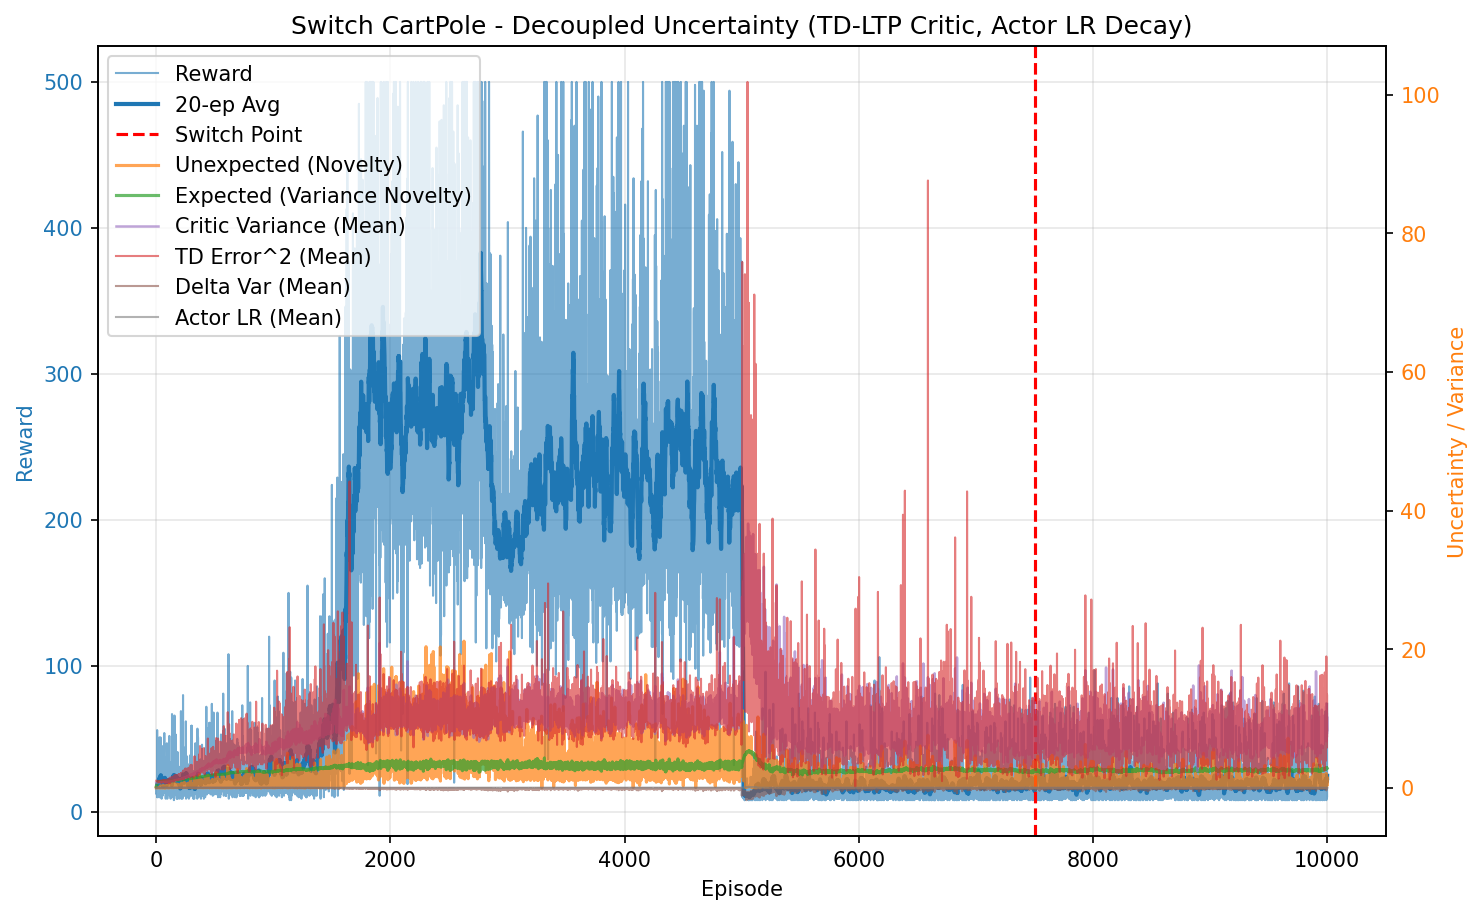

The file beside this chart, header and first rows:
episode, reward, unexpected_uncertainty, expected_uncertainty, mean_variance, mean_td_error_sq, mean_delta_var, mean_actor_lr, mean_abs_td
0, 19.0, 7.155648928601567e-06, 0.145, 0.6954, 0.9955, 9.144278737323539e-05, 0.0001, 0.9977
1, 16.0, 2.0141361155277584e-07, 0.2477, 0.6993, 0.987, 8.665696202059725e-05, 0.0001, 0.9934
2, 18.0, 0.0006246, 0.3452, 0.7007, 0.9981, 8.918103052613269e-05, 0.0001, 0.999
3, 12.0, 4.292302135439927e-05, 0.4013, 0.7041, 0.9858, 8.372039128208039e-05, 0.0001, 0.9926
4, 13.0, 2.3597180539219795e-06, 0.4551, 0.7067, 0.9791, 8.054973871783899e-05, 0.0001, 0.9891
5, 18.0, 4.250890139336987e-08, 0.5192, 0.7096, 0.9812, 7.951353065566658e-05, 0.0001, 0.9902
6, 19.0, 0.0004587, 0.5758, 0.7134, 0.9884, 7.986764828406387e-05, 0.0001, 0.9935
7, 10.0, 4.924903872107562e-05, 0.6015, 0.7135, 0.9627, 7.255526749750914e-05, 0.0001, 0.9805
8, 56.0, 0.02455, 0.7076, 0.7189, 0.9978, 7.91344541421562e-05, 0.0001, 0.9984
9, 18.0, 0.0004423, 0.7317, 0.7286, 0.9202, 5.4949889379047444e-05, 0.0001, 0.9581
10, 19.0, 6.373532834903556e-06, 0.7532, 0.7314, 0.9533, 6.305631484533412e-05, 0.0001, 0.9743
11, 12.0, 4.3798584137428736e-07, 0.7646, 0.7293, 0.9542, 6.43889285382763e-05, 0.0001, 0.9746
12, 12.0, 3.009815783701775e-08, 0.7751, 0.7341, 0.9491, 6.15403011990218e-05, 0.0001, 0.9714
13, 14.0, 1.3237309806575351e-09, 0.7859, 0.735, 0.9539, 6.197267924631816e-05, 0.0001, 0.9742
14, 10.0, 1.421345317656531e-10, 0.7927, 0.7344, 0.9411, 6.078946301521454e-05, 0.0001, 0.9665
15, 20.0, 1.6386995821984664e-12, 0.805, 0.7406, 0.9261, 5.340414738967408e-05, 0.0001, 0.9593
16, 22.0, 1.2091468722603966e-14, 0.8164, 0.744, 0.9494, 5.949436925842184e-05, 0.0001, 0.9702
17, 19.0, 1.7425642890714005e-16, 0.8246, 0.7463, 0.9093, 4.633218498496243e-05, 0.0001, 0.9509
18, 31.0, 0.001113, 0.8361, 0.7529, 0.9489, 5.5034662611400646e-05, 9.999999999999995e-05, 0.9698
19, 15.0, 3.9171613342042704e-05, 0.8407, 0.7554, 0.8795, 4.071550451800311e-05, 0.0001, 0.9317
20, 17.0, 8.82066316253624e-07, 0.8451, 0.7547, 0.8836, 4.081650240718518e-05, 0.0001, 0.9342
21, 26.0, 0.006384, 0.8496, 0.7477, 0.9526, 5.6008049200921233e-05, 9.999999999999998e-05, 0.9724
22, 16.0, 0.0001797, 0.8527, 0.7589, 0.9191, 4.709148992795931e-05, 0.0001, 0.9509
23, 19.0, 0.01191, 0.8559, 0.7591, 0.9284, 4.98995256610794e-05, 0.0001, 0.9554
24, 41.0, 0.0004512, 0.8627, 0.7673, 0.9392, 4.784714758328316e-05, 9.999999999999995e-05, 0.9628
25, 34.0, 0.004711, 0.8669, 0.7701, 0.9718, 5.4917423653941284e-05, 9.999999999999994e-05, 0.9775
26, 10.0, 0.0005059, 0.8678, 0.7675, 0.8993, 3.83760010579266e-05, 0.0001, 0.9344
27, 51.0, 0.07572, 0.8706, 0.7662, 0.9655, 5.167114327056736e-05, 0.0001, 0.9771
28, 25.0, 0.01466, 0.8734, 0.7801, 0.9453, 5.0105346784595223e-05, 9.999999999999999e-05, 0.9563
29, 19.0, 0.0002112, 0.8754, 0.7836, 0.8372, 2.4140175708770483e-05, 0.0001, 0.8995
30, 17.0, 0.005188, 0.8767, 0.7811, 0.9222, 3.591166539750979e-05, 0.0001, 0.9417
31, 33.0, 0.001082, 0.8794, 0.7856, 0.9171, 3.5770197665205796e-05, 9.999999999999995e-05, 0.9464
32, 11.0, 9.290059620605994e-05, 0.8796, 0.7776, 0.8539, 1.4608903477345654e-05, 0.0001, 0.9028
33, 10.0, 9.975125562098232e-06, 0.8799, 0.7798, 0.8246, 9.807995821340752e-06, 0.0001, 0.888
34, 33.0, 0.06189, 0.8827, 0.7921, 0.9512, 4.383835272006242e-05, 9.999999999999995e-05, 0.9576
35, 17.0, 0.03098, 0.8835, 0.7882, 0.9278, 2.5901665464206013e-05, 0.0001, 0.9409
36, 17.0, 0.0006975, 0.8844, 0.7915, 0.8507, 1.1529271851168695e-05, 0.0001, 0.9027
37, 51.0, 0.1138, 0.8883, 0.8002, 0.9792, 6.048291608148487e-05, 0.0001, 0.9644
38, 23.0, 0.2819, 0.8897, 0.8017, 1.071, 6.059462707036944e-05, 0.0001, 1.006
39, 27.0, 0.1001, 0.8914, 0.8043, 0.9597, 3.904602712448479e-05, 9.999999999999998e-05, 0.9565
40, 21.0, 0.01361, 0.8923, 0.8041, 0.9038, 1.0728631052729604e-05, 0.0001, 0.9198
41, 12.0, 0.0009355, 0.8926, 0.8006, 0.8303, -7.4674773077182035e-06, 0.0001, 0.879
42, 13.0, 6.642600129288468e-05, 0.8932, 0.8071, 0.9297, 1.7383899979105986e-05, 0.0001, 0.9234
43, 14.0, 2.9214464323276145e-06, 0.8941, 0.8098, 0.7641, -1.765598520571642e-05, 0.0001, 0.8305
44, 14.0, 1.2848657289075704e-07, 0.8942, 0.8011, 0.9, 4.694784684516354e-06, 0.0001, 0.9139
45, 13.0, 7.063624045323802e-09, 0.8942, 0.8007, 0.8891, 4.238911624339398e-06, 0.0001, 0.9052
46, 9.0, 9.480635708095301e-10, 0.8945, 0.8054, 0.718, -4.3794359168475615e-05, 0.0001, 0.7953
47, 11.0, 8.14380406231183e-11, 0.8945, 0.8014, 0.9621, 1.602151229140408e-05, 0.0001, 0.9288
48, 13.0, 0.09264, 0.895, 0.8066, 0.9918, 1.965706223175172e-05, 0.0001, 0.9493
49, 35.0, 0.1816, 0.8973, 0.8159, 0.9686, 4.153501411260094e-05, 9.999999999999994e-05, 0.9587
50, 21.0, 0.02415, 0.8988, 0.8201, 0.8955, 1.166008820556777e-05, 0.0001, 0.9118
51, 15.0, 0.0008498, 0.8996, 0.8182, 0.9338, -7.433510561309714e-06, 0.0001, 0.9014
52, 20.0, 0.0659, 0.9002, 0.8163, 0.9499, 2.386576641344735e-05, 0.0001, 0.9383
53, 17.0, 0.001484, 0.901, 0.8203, 0.8717, 1.9129939969169296e-05, 0.0001, 0.886
54, 11.0, 0.001283, 0.9011, 0.8128, 0.9173, 9.238619564226202e-06, 0.0001, 0.9161
55, 45.0, 0.0375, 0.9024, 0.819, 0.9298, 3.8285449671309374e-05, 9.999999999999998e-05, 0.9364
56, 15.0, 0.04375, 0.9026, 0.8166, 0.9211, 2.531886467241834e-05, 0.0001, 0.9205
57, 21.0, 0.2706, 0.9035, 0.8245, 1.057, 6.186208106481519e-05, 0.0001, 0.9942
58, 17.0, 0.02505, 0.9041, 0.8235, 0.8758, 4.803885498772921e-06, 0.0001, 0.9031
59, 13.0, 0.007463, 0.9043, 0.8204, 0.8548, 7.298094025411384e-06, 0.0001, 0.8854
... 9,940 more rows
